15-way image classification set "model_data" from GitHub (JanayAlam/docs-cursive-handwriting-recognition); label vocabulary: tablet Afenac 50mg, tablet Calcin D, tablet Finix 20mg, tablet Fixal 120mg, tablet Napa Extend 665mg, tablet Naprosyn 500mg, tablet Napsod 550mg, tab. nitrin SR 2.6mg, tablet Osartil 100mg, tablet Ovocal-DX, tablet Ramoril 5mg, tablet Resva 5mg, tab. rivotril 0.5mg, tablet Riz 10mg, tablet V-Plex.

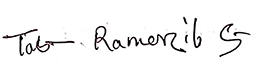
Label: tablet Ramoril 5mg

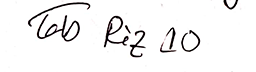
Label: tablet Riz 10mg

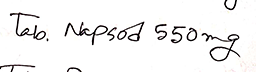
Label: tablet Napsod 550mg

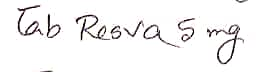
Label: tablet Resva 5mg

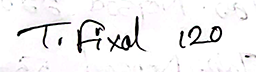
Label: tablet Fixal 120mg

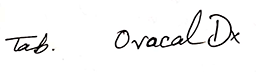
Label: tablet Ovocal-DX
